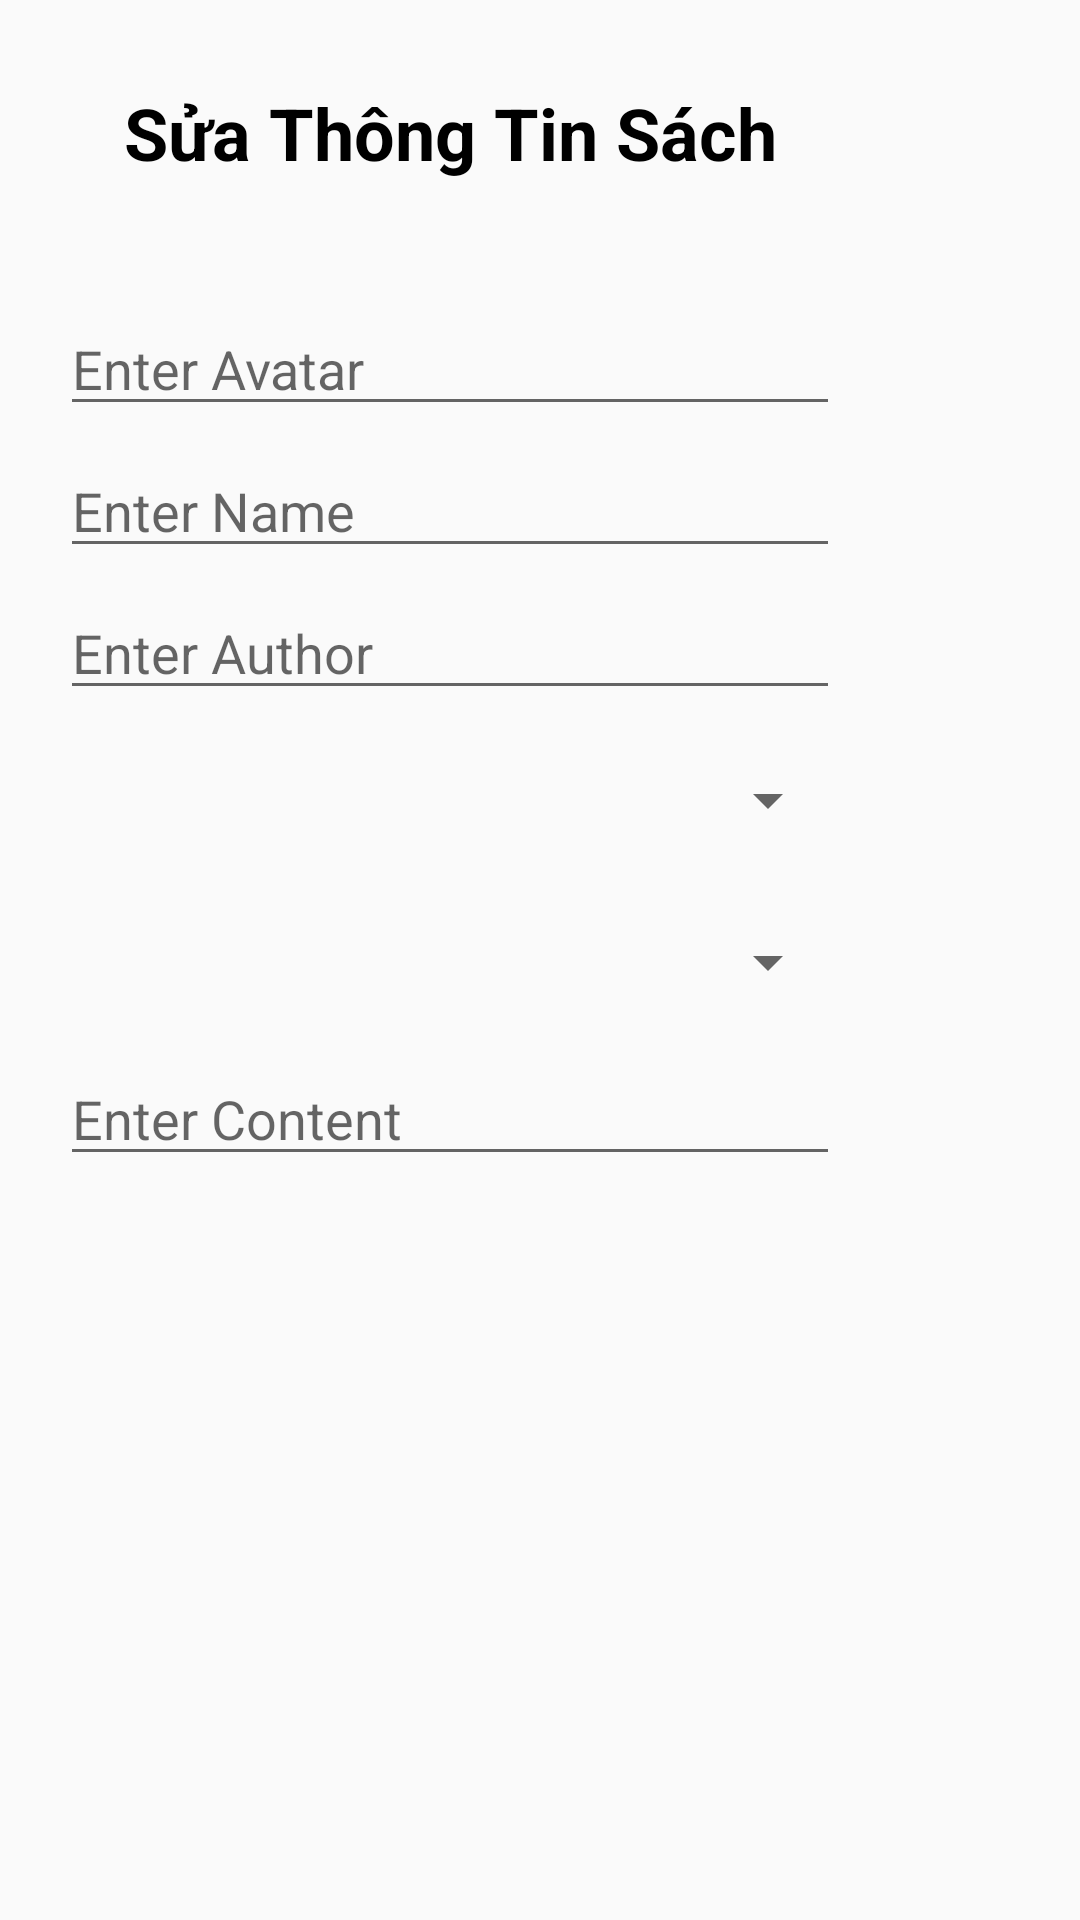

The Android layout XML behind this screen, and the referenced resources:
<!-- AndroidManifest.xml: application theme Theme.ManagerBook -->
<!-- res/layout/fragment_edit_book_dialog.xml -->
<?xml version="1.0" encoding="utf-8"?>
<FrameLayout xmlns:android="http://schemas.android.com/apk/res/android"
    xmlns:tools="http://schemas.android.com/tools"
    xmlns:app="http://schemas.android.com/apk/res-auto"
    android:layout_width="match_parent"
    android:layout_height="match_parent"
    tools:context=".fragment.book.EditBookDialog">

    <ScrollView
        android:layout_width="match_parent"
        android:layout_height="match_parent">

        <androidx.constraintlayout.widget.ConstraintLayout
            android:layout_width="300dp"
            android:layout_height="wrap_content"
            android:padding="20dp">

            <TextView
                android:id="@+id/txt_addBook"
                android:layout_width="wrap_content"
                android:layout_height="wrap_content"
                app:layout_constraintStart_toStartOf="parent"
                app:layout_constraintEnd_toEndOf="parent"
                app:layout_constraintTop_toTopOf="parent"
                android:text="Sửa Thông Tin Sách"
                android:textStyle="bold"
                android:textSize="24sp"
                android:layout_marginTop="8dp"
                android:textColor="@color/black"/>

            <TextView
                android:id="@+id/edt_bookId"
                android:textSize="18sp"
                android:layout_marginTop="8dp"
                app:layout_constraintStart_toStartOf="parent"
                app:layout_constraintEnd_toEndOf="parent"
                android:layout_width="match_parent"
                android:layout_height="wrap_content"
                app:layout_constraintTop_toBottomOf="@id/txt_addBook"/>

            <EditText
                android:id="@+id/edt_bookAvatar"
                app:layout_constraintTop_toBottomOf="@id/edt_bookId"
                android:layout_marginTop="8dp"
                app:layout_constraintStart_toStartOf="parent"
                app:layout_constraintEnd_toEndOf="parent"
                android:layout_width="match_parent"
                android:layout_height="wrap_content"
                android:hint="Enter Avatar"
                android:textSize="18sp"/>

            <EditText
                android:id="@+id/edt_bookName"
                android:layout_width="match_parent"
                android:layout_height="wrap_content"
                android:textSize="18sp"
                android:hint="Enter Name"
                android:layout_marginTop="6dp"
                app:layout_constraintEnd_toEndOf="parent"
                app:layout_constraintStart_toStartOf="parent"
                app:layout_constraintTop_toBottomOf="@id/edt_bookAvatar"/>

            <EditText
                android:id="@+id/edt_bookAuthor"
                android:layout_width="match_parent"
                android:layout_height="wrap_content"
                android:textSize="18sp"
                android:hint="Enter Author"
                android:layout_marginTop="6dp"
                app:layout_constraintEnd_toEndOf="parent"
                app:layout_constraintStart_toStartOf="parent"
                app:layout_constraintTop_toBottomOf="@id/edt_bookName"/>

            <Spinner
                android:id="@+id/spinner_category"
                android:layout_width="match_parent"
                android:layout_height="wrap_content"
                android:layout_marginTop="6dp"
                android:minHeight="48dp"
                android:textColorHint="#546E7A"
                android:textSize="18sp"
                android:hint="Choose Category"
                app:layout_constraintEnd_toEndOf="parent"
                app:layout_constraintStart_toStartOf="parent"
                app:layout_constraintTop_toBottomOf="@id/edt_bookAuthor" />

            <Spinner
                android:id="@+id/spinner_status"
                android:layout_width="match_parent"
                android:layout_height="wrap_content"
                android:layout_marginTop="6dp"
                android:minHeight="48dp"
                android:textColorHint="#546E7A"
                android:textSize="18sp"
                android:hint="Choose Status"
                app:layout_constraintEnd_toEndOf="parent"
                app:layout_constraintStart_toStartOf="parent"
                app:layout_constraintTop_toBottomOf="@id/spinner_category"/>

            <EditText
                android:id="@+id/edt_bookContent"
                android:layout_width="match_parent"
                android:layout_height="wrap_content"
                android:textSize="18sp"
                android:hint="Enter Content"
                android:layout_marginTop="6dp"
                app:layout_constraintEnd_toEndOf="parent"
                app:layout_constraintStart_toStartOf="parent"
                app:layout_constraintTop_toBottomOf="@id/spinner_status"/>

        </androidx.constraintlayout.widget.ConstraintLayout>

    </ScrollView>

</FrameLayout>
<!-- resources referenced by this layout -->
<resources>
  <style name="Theme.ManagerBook" parent="Theme.AppCompat.DayNight.NoActionBar">
          
          <item name="colorPrimary">@color/purple_500</item>
          <item name="colorPrimaryVariant">@color/purple_700</item>
          <item name="colorOnPrimary">@color/white</item>
          
          <item name="colorSecondary">@color/teal_200</item>
          <item name="colorSecondaryVariant">@color/teal_700</item>
          <item name="colorOnSecondary">@color/black</item>
          
          <item name="android:statusBarColor" tools:targetApi="l">?attr/colorPrimaryVariant</item>
          
      </style>
  <!-- not gathered from this repository: default colours our renderer supplied (Android Studio template values) -->
  <color name="purple_500">#FF6200EE</color>
  <color name="purple_700">#FF3700B3</color>
  <color name="teal_200">#FF03DAC5</color>
  <color name="teal_700">#FF018786</color>
  <color name="black">#FF000000</color>
  <color name="white">#FFFFFFFF</color>
</resources>
